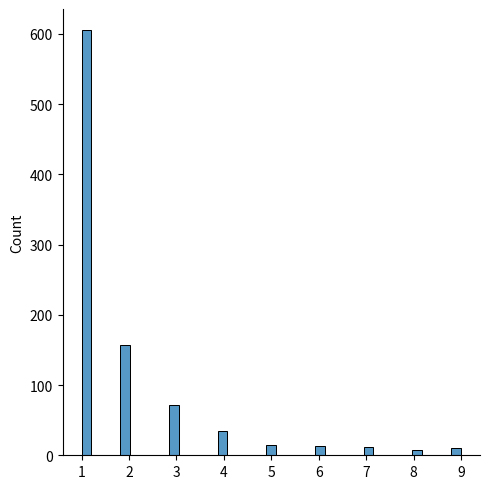

Python code for this plot:
import numpy as np
from numpy import random
import matplotlib.pyplot as plt
import seaborn as sns

# Zipf distribution
# Zipf distribution is a discrete probability distribution
'''
The Zipf distribution in NumPy generates integers where small numbers are very common and large numbers are extremely rare.
'''

# Create a generator (Modern NumPy way)
rng = np.random.default_rng()

# Generate 10 samples with distribution parameter a=2.0
samples = rng.zipf(a=2.0, size=10)
print(samples)

# If you want to simulate a library of 1,000 books where word popularity follows Zipf's law:
# Rank 1 (e.g., "the"): Occurs most frequently.
# Rank 10: Occurs roughly 1/10th as often as Rank 1.
# Rank 100: Occurs roughly 1/100th as often as Rank 1.
# Simulate 100,000 word occurrences in a text
word_counts = rng.zipf(a=2.0, size=100000)

# See how many times the "most popular" word (1) appeared vs others
unique, counts = np.unique(word_counts, return_counts=True)
zipf_dict = dict(zip(unique, counts))

print(f"Occurrences of word '1': {zipf_dict.get(1)}")
print(f"Occurrences of word '10': {zipf_dict.get(10)}")

# Legacy Way for zipf distribution
x = random.zipf(a=2, size=1000)
sns.displot(x[x<10])

plt.show()
